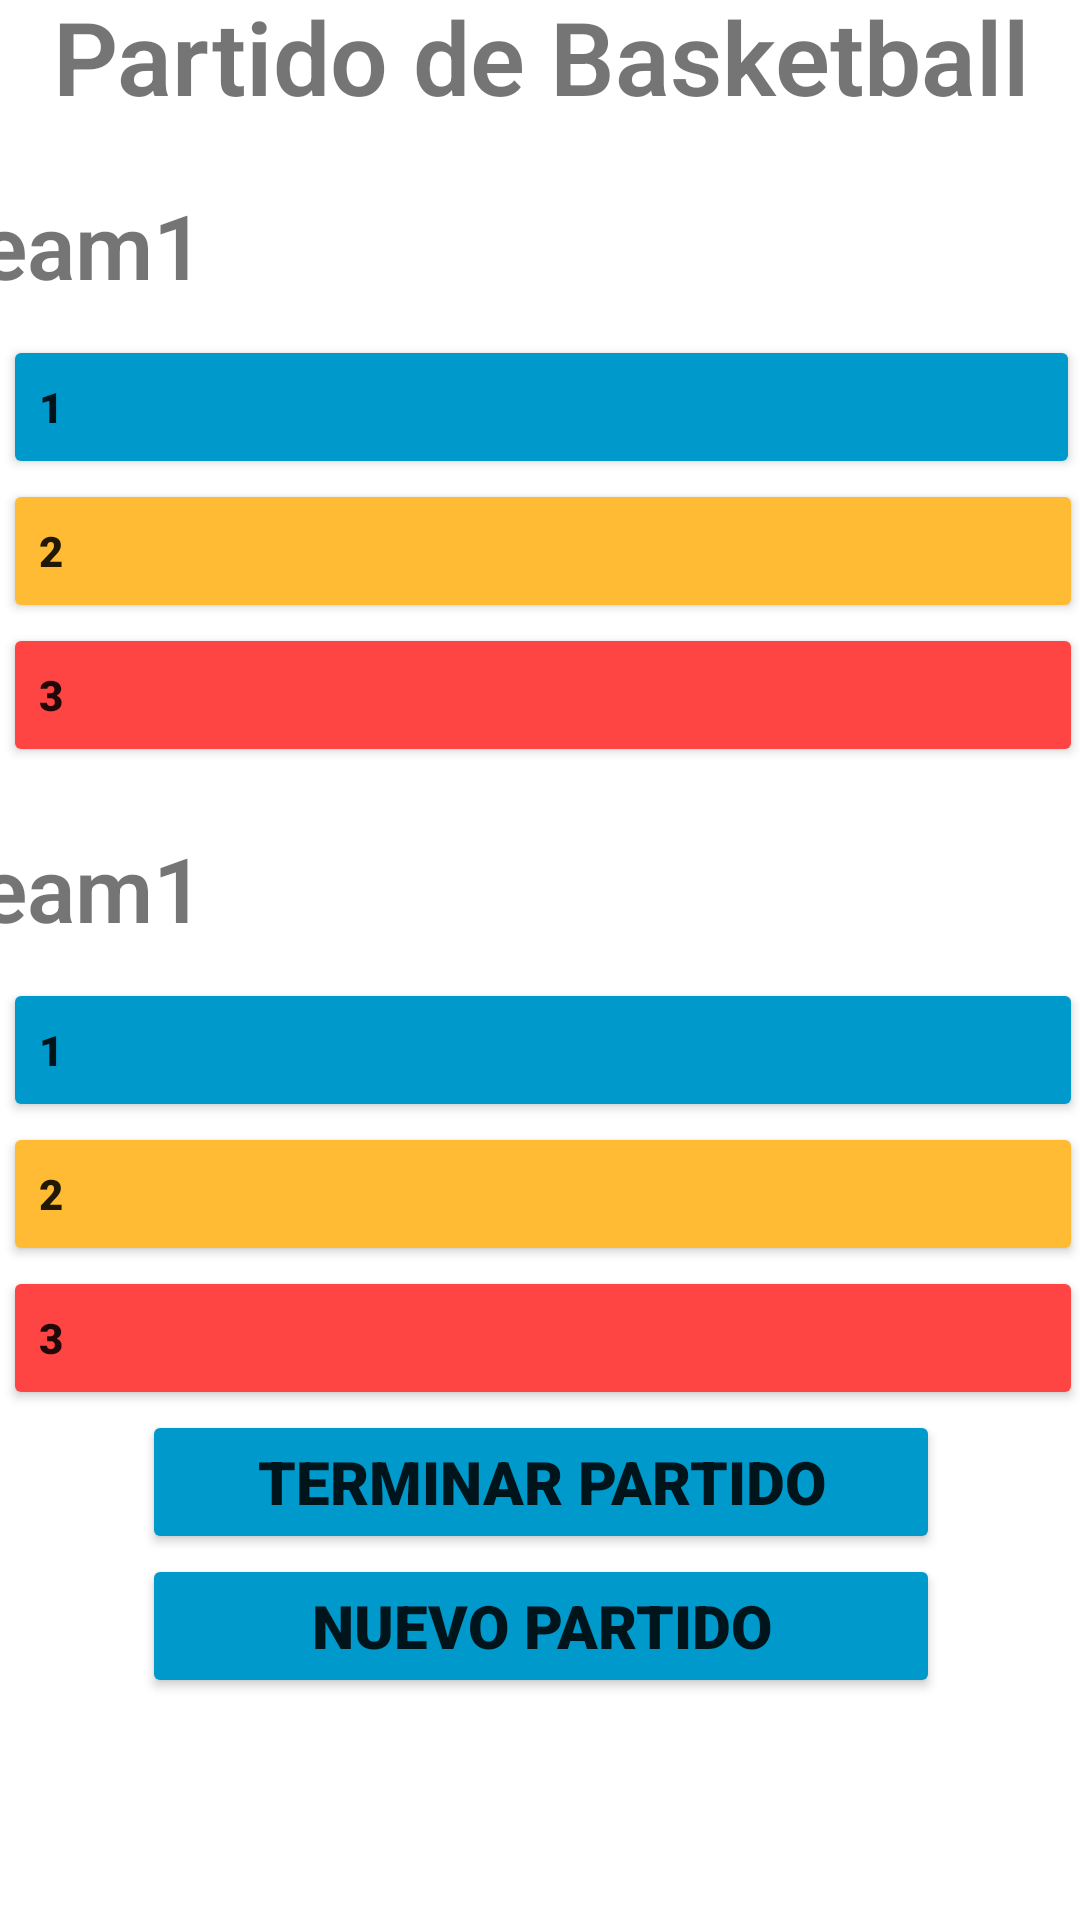

Here is an Android app screen rendered from its layout file. Give the layout XML and the strings, colors and styles it references.
<!-- AndroidManifest.xml: application theme Theme.MatchPointApp -->
<!-- res/layout/activity_match2.xml -->
<?xml version="1.0" encoding="utf-8"?>
<androidx.constraintlayout.widget.ConstraintLayout xmlns:android="http://schemas.android.com/apk/res/android"
    xmlns:app="http://schemas.android.com/apk/res-auto"
    xmlns:tools="http://schemas.android.com/tools"
    android:layout_width="match_parent"
    android:layout_height="match_parent"
    tools:context=".MatchActivity">

    <LinearLayout
        android:layout_width="409dp"
        android:layout_height="729dp"
        android:layout_marginTop="60dp"
        android:orientation="vertical"
        app:layout_constraintBottom_toBottomOf="parent"
        app:layout_constraintEnd_toEndOf="parent"
        app:layout_constraintStart_toStartOf="parent"
        app:layout_constraintTop_toTopOf="parent">

        <TextView
            android:id="@+id/tvTitle4"
            android:layout_width="match_parent"
            android:layout_height="wrap_content"
            android:fontFamily="sans-serif-light"
            android:paddingTop="10dp"
            android:paddingBottom="20dp"
            android:text="@string/AppTitle"
            android:textAlignment="center"
            android:textSize="34sp"
            android:textStyle="bold" />

        <TextView
            android:id="@+id/tvTeam1"
            android:layout_width="match_parent"
            android:layout_height="wrap_content"
            android:fontFamily="sans-serif-light"
            android:paddingBottom="10dp"
            android:text="Team1"
            android:textAlignment="viewStart"
            android:textSize="30sp"
            android:textStyle="bold" />

        <LinearLayout
            android:layout_width="match_parent"
            android:layout_height="wrap_content"
            android:orientation="vertical"
            android:paddingLeft="25dp">

            <Button
                android:id="@+id/btnTeam1_Point1"
                android:layout_width="359dp"
                android:layout_height="wrap_content"
                android:backgroundTint="@android:color/holo_blue_dark"
                android:fontFamily="sans-serif-black"
                android:onClick="addPoint"
                android:tag="0-1"
                android:text="1"
                android:textAlignment="textStart"
                app:icon="@android:drawable/ic_menu_add" />

            <Button
                android:id="@+id/btnTeam1_Point2"
                android:layout_width="360dp"
                android:layout_height="wrap_content"

                android:backgroundTint="@android:color/holo_orange_light"
                android:fontFamily="sans-serif-black"

                android:onClick="addPoint"
                android:tag="0-2"
                android:text="2"
                android:textAlignment="textStart"
                app:icon="@android:drawable/ic_menu_compass" />

            <Button
                android:id="@+id/btnTeam1_Point3"
                android:layout_width="360dp"
                android:layout_height="wrap_content"

                android:backgroundTint="@android:color/holo_red_light"
                android:fontFamily="sans-serif-black"

                android:onClick="addPoint"
                android:tag="0-3"
                android:text="3"
                android:textAlignment="textStart"
                app:icon="@android:drawable/btn_star_big_on" />

        </LinearLayout>

        <TextView
            android:id="@+id/tvTeam2"
            android:layout_width="match_parent"
            android:layout_height="wrap_content"
            android:fontFamily="sans-serif-light"
            android:paddingTop="20dp"
            android:paddingBottom="10dp"
            android:text="Team1"
            android:textAlignment="viewStart"
            android:textSize="30sp"
            android:textStyle="bold" />

        <LinearLayout
            android:layout_width="match_parent"
            android:layout_height="wrap_content"
            android:orientation="vertical"
            android:paddingLeft="25dp">

            <Button
                android:id="@+id/btnTeam1_Point5"
                android:layout_width="360dp"
                android:layout_height="wrap_content"

                android:backgroundTint="@android:color/holo_blue_dark"
                android:fontFamily="sans-serif-black"

                android:onClick="addPoint"
                android:tag="1-1"
                android:text="1"
                android:textAlignment="textStart"
                app:icon="@android:drawable/ic_menu_add" />

            <Button
                android:id="@+id/btnTeam1_Point6"
                android:layout_width="360dp"
                android:layout_height="wrap_content"

                android:backgroundTint="@android:color/holo_orange_light"
                android:fontFamily="sans-serif-black"

                android:onClick="addPoint"
                android:tag="1-2"
                android:text="2"
                android:textAlignment="textStart"
                app:icon="@android:drawable/ic_menu_compass" />

            <Button
                android:id="@+id/btnTeam1_Point7"
                android:layout_width="360dp"
                android:layout_height="wrap_content"

                android:backgroundTint="@android:color/holo_red_light"
                android:fontFamily="sans-serif-black"

                android:onClick="addPoint"
                android:tag="1-3"
                android:text="3"
                android:textAlignment="textStart"
                app:icon="@android:drawable/btn_star_big_on" />

        </LinearLayout>

        <Button
            android:id="@+id/btnWinner"
            android:layout_width="266dp"
            android:layout_height="wrap_content"
            android:layout_gravity="center_horizontal"
            android:backgroundTint="@android:color/holo_blue_dark"
            android:fontFamily="sans-serif-black"
            android:gravity="center|center_horizontal"
            android:onClick="endGame"
            android:text="@string/EndGame"
            android:textAlignment="center"
            android:textSize="20sp"
            app:icon="@android:drawable/btn_star_big_on" />

        <Button
            android:id="@+id/btnStartMatch"
            android:layout_width="266dp"
            android:layout_height="wrap_content"
            android:layout_gravity="center_horizontal"
            android:backgroundTint="@android:color/holo_blue_dark"
            android:fontFamily="sans-serif-black"
            android:gravity="center|center_horizontal"
            android:onClick="NewMatch"
            android:text="@string/NewMatch"
            android:textAlignment="center"
            android:textSize="20sp"
            app:icon="@android:drawable/btn_star_big_on" />

    </LinearLayout>
</androidx.constraintlayout.widget.ConstraintLayout>
<!-- resources referenced by this layout -->
<resources>
  <string name="AppTitle">Partido de Basketball</string>
  <string name="EndGame">Terminar partido</string>
  <string name="NewMatch">Nuevo partido</string>
  <style name="Theme.MatchPointApp" parent="Theme.MaterialComponents.DayNight.DarkActionBar">
          
          <item name="colorPrimary">@color/purple_500</item>
          <item name="colorPrimaryVariant">@color/purple_700</item>
          <item name="colorOnPrimary">@color/white</item>
          
          <item name="colorSecondary">@color/teal_200</item>
          <item name="colorSecondaryVariant">@color/teal_700</item>
          <item name="colorOnSecondary">@color/black</item>
          
          <item name="android:statusBarColor" tools:targetApi="l">?attr/colorPrimaryVariant</item>
          
      </style>
  <!-- not gathered from this repository: default colours our renderer supplied (Android Studio template values) -->
  <color name="purple_500">#FF6200EE</color>
  <color name="purple_700">#FF3700B3</color>
  <color name="teal_200">#FF03DAC5</color>
  <color name="teal_700">#FF018786</color>
  <color name="black">#FF000000</color>
  <color name="white">#FFFFFFFF</color>
</resources>
